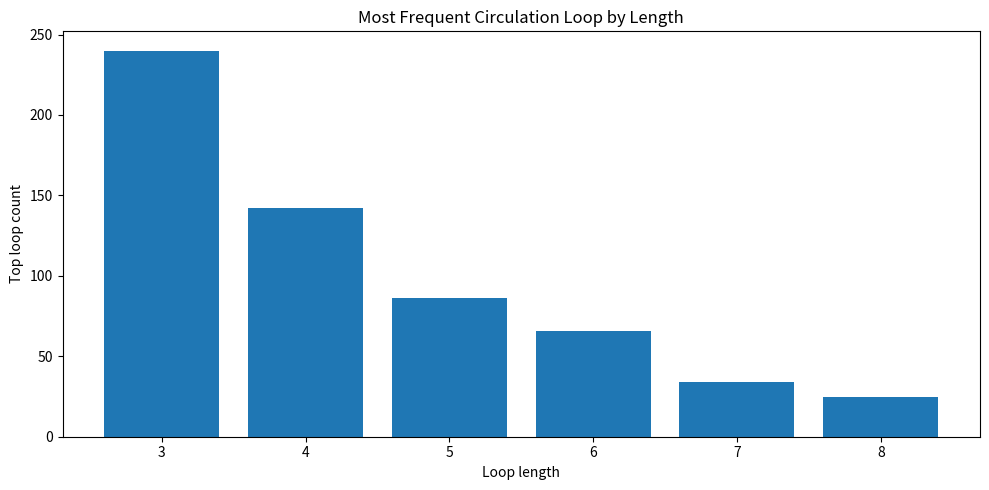
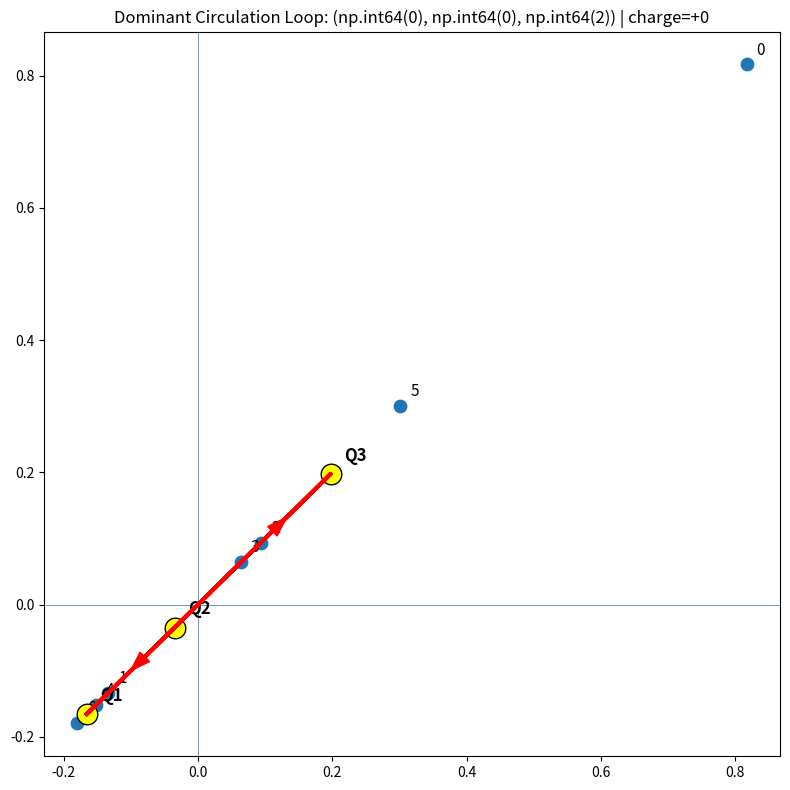
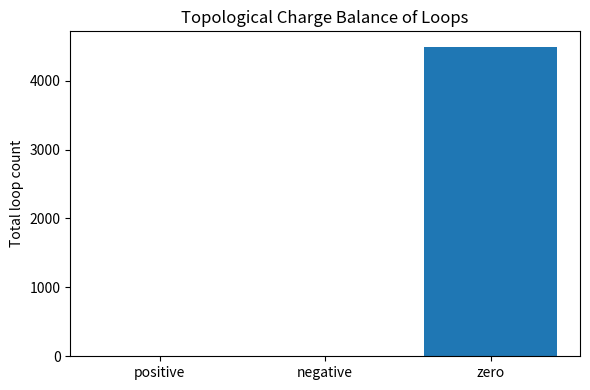

Here is the Python script that generated these plots, in order:
import numpy as np
import matplotlib.pyplot as plt
from collections import Counter
from numpy.linalg import eig

# ============================================================
# SETTINGS
# ============================================================

N_PRIMES = 2000
MIN_LOOP_LEN = 3
MAX_LOOP_LEN = 8

# ============================================================
# PRIME GENERATOR
# ============================================================

def primes_upto(n):
    sieve = np.ones(n + 1, dtype=bool)
    sieve[:2] = False
    for i in range(2, int(np.sqrt(n)) + 1):
        if sieve[i]:
            sieve[i * i:n + 1:i] = False
    return np.where(sieve)[0]

# ============================================================
# TRANSITION + SPECTRAL
# ============================================================

def build_transition_matrix(primes):
    residues = primes % 7
    T = np.zeros((7, 7), dtype=float)

    for i in range(len(residues) - 1):
        a, b = residues[i], residues[i + 1]
        T[a, b] += 1

    row_sums = T.sum(axis=1, keepdims=True)
    row_sums[row_sums == 0] = 1.0
    T = T / row_sums
    return T, residues

def spectral_projection(T):
    eigvals, eigvecs = eig(T)
    idx = np.argsort(-np.abs(np.imag(eigvals)))
    v1 = eigvecs[:, idx[0]]
    v2 = eigvecs[:, idx[1]]
    coords = np.vstack([np.real(v1), np.real(v2)]).T
    return coords

# ============================================================
# BASIN / NODE DETECTION
# ============================================================

def detect_nodes_from_coords(coords):
    # use the 3 active nonzero cluster centers from prior empirical structure:
    # residues projected into spectral space, then clustered by x+y ordering
    pts = coords[1:]  # skip residue 0 for clustering
    scores = pts[:, 0] + pts[:, 1]
    order = np.argsort(scores)
    groups = np.array_split(order, 3)

    centers = []
    for g in groups:
        cx = np.mean(pts[g, 0])
        cy = np.mean(pts[g, 1])
        centers.append((cx, cy))
    return centers

def assign_basin_labels(residues, coords, centers):
    labels = []
    for r in residues:
        px, py = coords[r]
        dists = [np.hypot(px - cx, py - cy) for (cx, cy) in centers]
        labels.append(int(np.argmin(dists)))
    return np.array(labels, dtype=int)

# ============================================================
# LOOP HELPERS
# ============================================================

def canonical_cycle(seq):
    seq = tuple(seq)
    rots = [seq[i:] + seq[:i] for i in range(len(seq))]
    rev = seq[::-1]
    rev_rots = [rev[i:] + rev[:i] for i in range(len(rev))]
    return min(rots + rev_rots)

def is_closed_loop(seq):
    # closed loop in basin sequence:
    # first and last implied equal by sliding window logic outside
    # require all consecutive nodes distinct enough to be meaningful
    if len(set(seq)) < 2:
        return False
    return True

def extract_loops(labels, min_len=3, max_len=8):
    loop_counter = Counter()
    loop_positions = {}

    n = len(labels)

    for L in range(min_len, max_len + 1):
        for i in range(n - L):
            seq = tuple(labels[i:i+L])
            nxt = labels[i+L]

            # closed loop if it returns to the starting basin
            if nxt == seq[0] and is_closed_loop(seq):
                cyc = canonical_cycle(seq)
                loop_counter[(L, cyc)] += 1
                loop_positions.setdefault((L, cyc), []).append(i)

    return loop_counter, loop_positions

# ============================================================
# LOOP GEOMETRY / CHARGE
# ============================================================

def polygon_area(points):
    x = np.array([p[0] for p in points])
    y = np.array([p[1] for p in points])
    return 0.5 * np.sum(x * np.roll(y, -1) - y * np.roll(x, -1))

def loop_charge(cycle, centers):
    pts = [centers[i] for i in cycle]
    area = polygon_area(pts)
    if area > 0:
        return +1
    elif area < 0:
        return -1
    return 0

# ============================================================
# MAIN
# ============================================================

def main():
    print("=" * 72)
    print("CIRCULATION LOOPS (mod 7)")
    print("=" * 72)

    primes = primes_upto(N_PRIMES * 20)[:N_PRIMES]
    T, residues = build_transition_matrix(primes)
    coords = spectral_projection(T)

    centers = detect_nodes_from_coords(coords)
    labels = assign_basin_labels(residues, coords, centers)

    print("\nDetected basin centers:")
    for i, (cx, cy) in enumerate(centers):
        print(f"Q{i+1}: ({cx:.4f}, {cy:.4f})")

    loop_counter, loop_positions = extract_loops(
        labels,
        min_len=MIN_LOOP_LEN,
        max_len=MAX_LOOP_LEN
    )

    # summarize
    print("\nTop loops by length:")
    summary_by_len = {}
    for (L, cyc), count in loop_counter.items():
        summary_by_len.setdefault(L, []).append((cyc, count))

    for L in range(MIN_LOOP_LEN, MAX_LOOP_LEN + 1):
        print(f"\n--- Loop length {L} ---")
        arr = sorted(summary_by_len.get(L, []), key=lambda z: z[1], reverse=True)[:10]
        if not arr:
            print("No loops found.")
            continue
        for cyc, count in arr:
            charge = loop_charge(cyc, centers)
            print(f"{cyc} | count={count:4d} | charge={charge:+d}")

    # dominant overall
    if len(loop_counter) == 0:
        print("\nNo circulation loops detected.")
        return

    dominant_key = sorted(loop_counter.items(), key=lambda z: z[1], reverse=True)[0][0]
    dom_len, dom_cycle = dominant_key
    dom_count = loop_counter[dominant_key]
    dom_charge = loop_charge(dom_cycle, centers)

    print("\nDominant loop overall:")
    print(f"length={dom_len}, cycle={dom_cycle}, count={dom_count}, charge={dom_charge:+d}")

    # charge stats
    pos_charge = 0
    neg_charge = 0
    zero_charge = 0
    for (L, cyc), count in loop_counter.items():
        q = loop_charge(cyc, centers)
        if q > 0:
            pos_charge += count
        elif q < 0:
            neg_charge += count
        else:
            zero_charge += count

    print("\nCharge summary:")
    print(f"Positive loops: {pos_charge}")
    print(f"Negative loops: {neg_charge}")
    print(f"Zero-area loops: {zero_charge}")

    # ========================================================
    # PLOT 1: dominant loops by length
    # ========================================================

    lengths = []
    top_counts = []
    labels_plot = []

    for L in range(MIN_LOOP_LEN, MAX_LOOP_LEN + 1):
        arr = sorted(summary_by_len.get(L, []), key=lambda z: z[1], reverse=True)
        if arr:
            cyc, count = arr[0]
            lengths.append(L)
            top_counts.append(count)
            labels_plot.append(str(cyc))

    plt.figure(figsize=(10, 5))
    plt.bar(lengths, top_counts)
    plt.title("Most Frequent Circulation Loop by Length")
    plt.xlabel("Loop length")
    plt.ylabel("Top loop count")
    plt.xticks(lengths)
    plt.tight_layout()
    plt.show()

    # ========================================================
    # PLOT 2: dominant loop geometry
    # ========================================================

    plt.figure(figsize=(8, 8))

    # all residue projections
    plt.scatter(coords[:, 0], coords[:, 1], s=80, zorder=2)
    for i, (px, py) in enumerate(coords):
        plt.text(px + 0.015, py + 0.015, str(i), fontsize=11)

    # basin centers
    for i, (cx, cy) in enumerate(centers):
        plt.scatter(cx, cy, s=220, color="yellow", edgecolor="black", zorder=4)
        plt.text(cx + 0.02, cy + 0.02, f"Q{i+1}", fontsize=12, weight="bold")

    cyc = list(dom_cycle) + [dom_cycle[0]]
    xs = [centers[i][0] for i in cyc]
    ys = [centers[i][1] for i in cyc]

    plt.plot(xs, ys, color="red", linewidth=3, zorder=5)
    for i in range(len(xs) - 1):
        dx = xs[i+1] - xs[i]
        dy = ys[i+1] - ys[i]
        plt.arrow(
            xs[i], ys[i],
            0.82 * dx, 0.82 * dy,
            head_width=0.02,
            head_length=0.03,
            fc="red", ec="red",
            length_includes_head=True,
            zorder=6
        )

    plt.axhline(0, linewidth=0.5)
    plt.axvline(0, linewidth=0.5)
    plt.title(f"Dominant Circulation Loop: {dom_cycle} | charge={dom_charge:+d}")
    plt.tight_layout()
    plt.show()

    # ========================================================
    # PLOT 3: charge balance
    # ========================================================

    plt.figure(figsize=(6, 4))
    plt.bar(["positive", "negative", "zero"], [pos_charge, neg_charge, zero_charge])
    plt.title("Topological Charge Balance of Loops")
    plt.ylabel("Total loop count")
    plt.tight_layout()
    plt.show()


if __name__ == "__main__":
    main()


# ================= AUTO SAVE HOOK =================
import os
import matplotlib.pyplot as plt

if os.environ.get("AUTO_SAVE") == "1":

    figs = list(map(plt.figure, plt.get_fignums()))

    if not figs:
        print("[WARN] No figures to save.")

    for i, fig in enumerate(figs):
        filename = __file__.split("/")[-1].replace(".py", f"_{i}.png")
        fig.savefig(f"output/plots/{filename}", dpi=150, bbox_inches="tight")

    plt.close("all")

else:
    plt.show()

# =================================================
